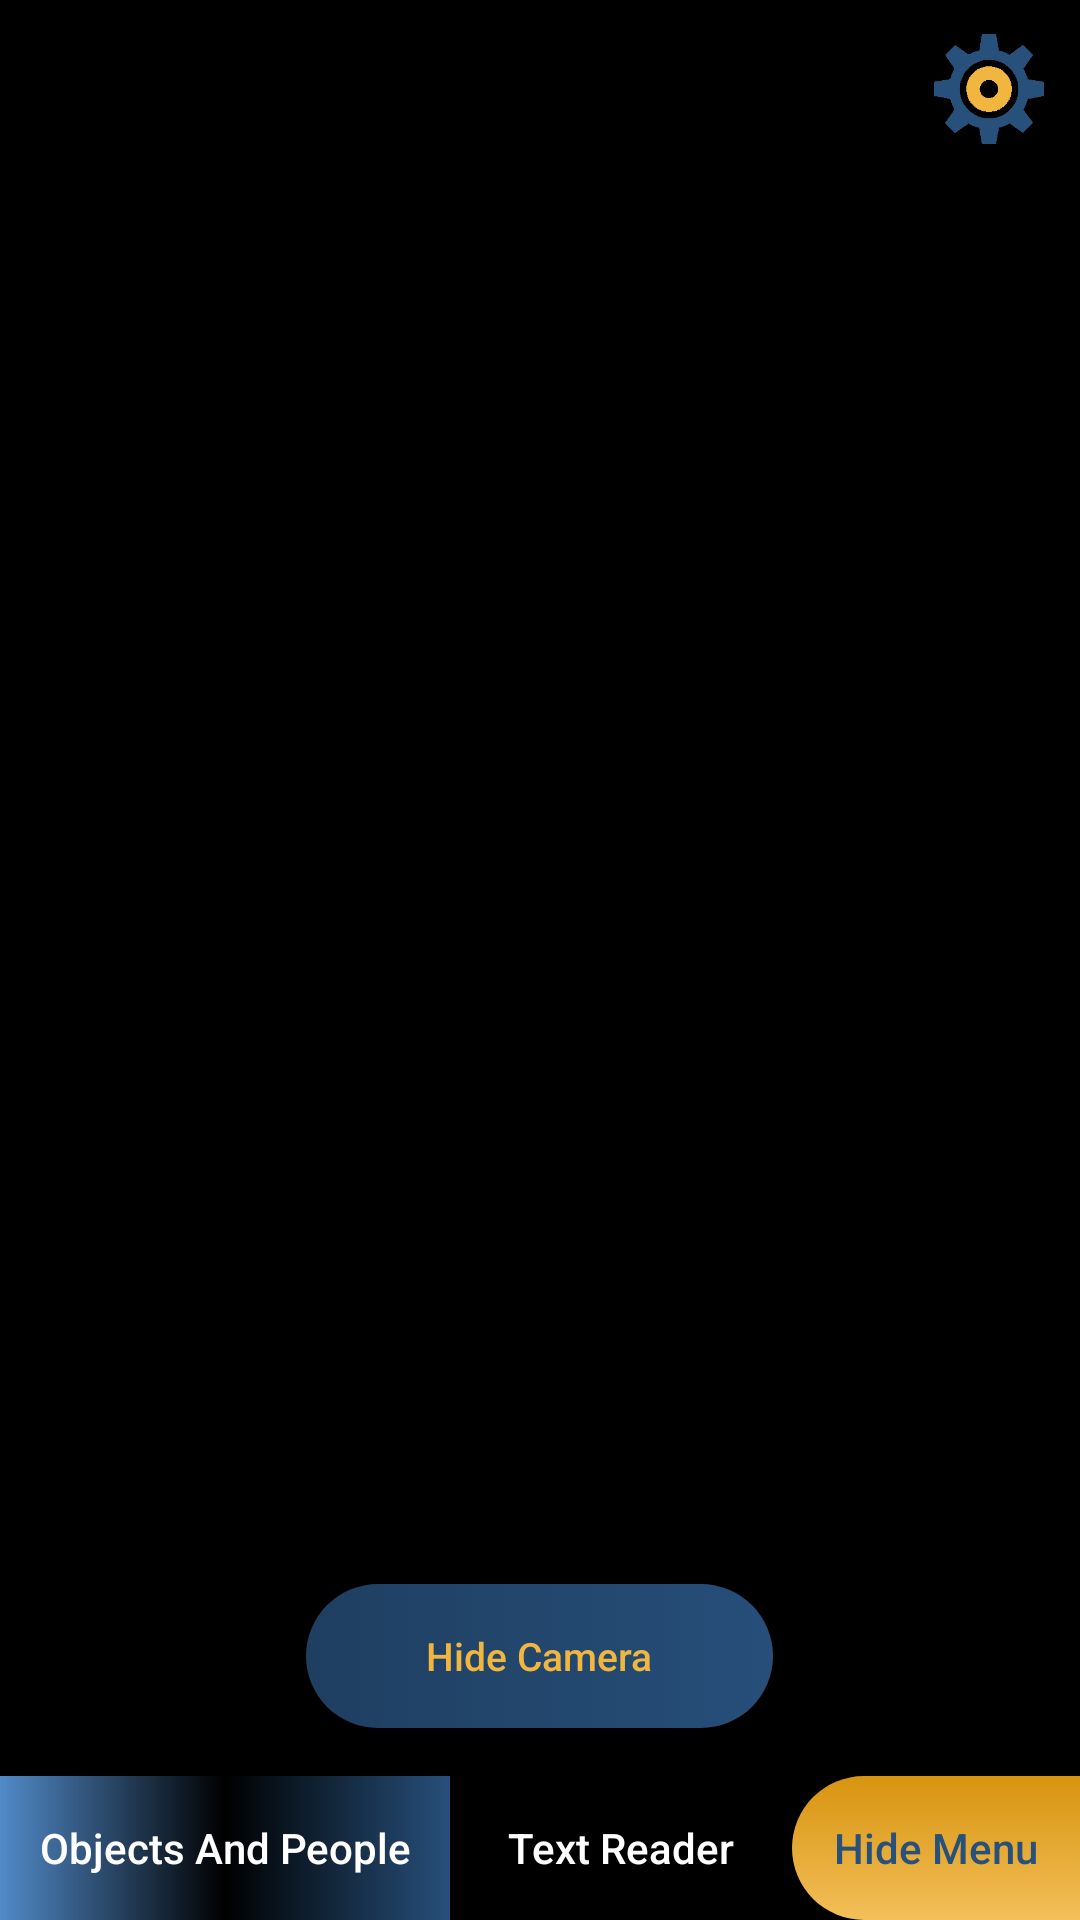

Reconstruct the res/layout file that produces this screen, plus the resources it refers to.
<!-- AndroidManifest.xml: application theme AppTheme -->
<!-- res/layout/activity_camera.xml -->
<?xml version="1.0" encoding="utf-8"?>
<android.support.design.widget.CoordinatorLayout xmlns:android="http://schemas.android.com/apk/res/android"
    xmlns:app="http://schemas.android.com/apk/res-auto"
    xmlns:tools="http://schemas.android.com/tools"
    android:layout_width="match_parent"
    android:layout_height="match_parent"
    android:background="#FFFF">

    <RelativeLayout
        android:layout_width="match_parent"
        android:layout_height="match_parent"
        android:layout_gravity="bottom"
        android:id="@+id/displayboy"
        android:background="@android:color/black"
        android:orientation="vertical">


        <FrameLayout
            android:id="@+id/container"
            android:layout_width="match_parent"
            android:layout_height="match_parent"
            android:layout_alignParentStart="true"
            android:layout_alignParentBottom="true"
            android:layout_marginBottom="-83dp"
            tools:context="dab.scuffedbots.dab.scuffedbots.CameraActivity" />


    </RelativeLayout>

    <LinearLayout
        android:layout_width="match_parent"
        android:layout_height="match_parent"
        android:orientation="horizontal"
        android:id="@+id/cover"
        android:gravity="center"
        android:visibility="invisible"
        android:background="@drawable/covercolor">

        <ImageView
            android:id="@+id/imageView3"
            android:layout_width="wrap_content"
            android:layout_height="wrap_content"
            android:layout_weight="1"
            android:src="@mipmap/waitingscreen" />
    </LinearLayout>

    <LinearLayout
        android:layout_width="match_parent"
        android:layout_gravity="bottom"
        android:layout_height="wrap_content"
        android:id="@+id/menu"
        android:orientation="horizontal"
        android:visibility="visible">

        <Button
            android:id="@+id/objects"
            android:layout_width="wrap_content"
            android:layout_height="match_parent"
            android:background="@drawable/menubuttonsselected"
            android:text="Objects And People"
            android:layout_weight="0.33"
            android:textAllCaps="false"
            android:textColor="#FFFF" />

        <Button
            android:id="@+id/textreader"
            android:layout_width="wrap_content"
            android:layout_height="match_parent"
            android:layout_weight="0.33"
            android:background="@drawable/menubuttonsunselected"
            android:onClick="textClicked"
            android:text="Text Reader"
            android:textAllCaps="false"
            android:textColor="#FFFF" />

        <Button
            android:id="@+id/tab2"
            android:layout_width="wrap_content"
            android:layout_height="wrap_content"
            android:layout_gravity="center_vertical"
            android:background="@drawable/tab2"
            android:onClick="tab2Clicked"
            android:textAllCaps="false"
            android:paddingStart="14dp"
            android:paddingEnd="14dp"
            android:text="Hide Menu"
            android:textColor="#27507b"/>
    </LinearLayout>

    <LinearLayout
        android:layout_width="match_parent"
        android:layout_height="wrap_content"
        android:layout_alignParentStart="true"
        android:layout_gravity="bottom"
        android:orientation="vertical">

        <Button
            android:id="@+id/tab"
            android:visibility="invisible"
            android:layout_width="wrap_content"
            android:layout_height="wrap_content"
            android:layout_gravity="bottom|right|end"
            android:background="@drawable/tab"
            android:onClick="tabClicked"
            android:paddingStart="14dp"
            android:paddingEnd="14dp"
            android:text="Show Menu"
            android:textAllCaps="false"
            android:textColor="#f0b63f"/>
    </LinearLayout>

    <Button
        android:id="@+id/cameratoggle"
        android:layout_width="wrap_content"
        android:layout_height="wrap_content"
        android:background="@drawable/hidecamera"
        android:onClick="togglecameraClicked"
        android:text="Hide Camera"
        android:textAllCaps="false"
        android:layout_marginBottom="64dp"
        android:layout_gravity="bottom|center_horizontal"
        android:textColor="#f0b63f"
        android:textSize="13sp"/>

    <ImageView
        android:id="@+id/imageView2"
        android:layout_width="40dp"
        android:layout_height="40dp"
        android:layout_gravity="top|end"
        android:layout_marginTop="10dp"
        android:layout_marginEnd="10dp"
        android:layout_weight="1"
        android:clickable="true"
        android:focusable="true"
        android:onClick="parametersClicked"
        android:src="@mipmap/parameters" />

</android.support.design.widget.CoordinatorLayout>
<!-- resources referenced by this layout -->
<resources>
  <!-- drawable covercolor (drawable) -->
  <?xml version="1.0" encoding="utf-8"?>
  <selector xmlns:android="http://schemas.android.com/apk/res/android" >
      <item>
          <shape xmlns:android="http://schemas.android.com/apk/res/android">
  
              <gradient android:angle="90" android:startColor="#000533" android:centerColor="#000a66" android:endColor="#000533" />
          </shape>
      </item>
  </selector>
  <!-- drawable hidecamera (drawable-hdpi) -->
  <?xml version="1.0" encoding="utf-8"?>
  <selector xmlns:android="http://schemas.android.com/apk/res/android" >
      <item>
          <shape xmlns:android="http://schemas.android.com/apk/res/android">
              <solid android:color="#ffffffff"/>
  
              <gradient android:angle="0" android:startColor="#C827507b" android:endColor="#C831649b" />
              <padding android:left="40dp"
                  android:top="0dp"
                  android:right="40dp"
                  android:bottom="0dp" />
  
              <corners android:bottomRightRadius="42dp"
                  android:bottomLeftRadius="42dp"
                  android:topLeftRadius="42dp"
                  android:topRightRadius="42dp" />
          </shape>
      </item>
  </selector>
  <!-- drawable menubuttonsselected (drawable) -->
  <?xml version="1.0" encoding="utf-8"?>
  <layer-list xmlns:android="http://schemas.android.com/apk/res/android" >
      <item>
  
          <shape android:shape="rectangle" >
              <solid android:color="#000000" />
          </shape>
      </item>
  
      <item>
          <shape android:shape="rectangle" >
              <gradient android:angle="0" android:startColor="#518ac8" android:centerColor="#0000" android:endColor="#27507b" />
          </shape>
      </item>
  </layer-list>
  <!-- drawable menubuttonsunselected (drawable) -->
  <?xml version="1.0" encoding="utf-8"?>
  <layer-list xmlns:android="http://schemas.android.com/apk/res/android" >
      <item>
  
      <shape android:shape="rectangle" >
          <solid android:color="#000000" />
      </shape>
      </item>
  </layer-list>
  <!-- drawable tab (drawable) -->
  <?xml version="1.0" encoding="utf-8"?>
  <selector xmlns:android="http://schemas.android.com/apk/res/android">
      <item android:state_pressed="false">
          <shape>
              <gradient android:startColor="#27507b"
                  android:endColor="#518ac8"
                  android:angle="270"/>
  
              <corners android:bottomRightRadius="0dp"
                  android:bottomLeftRadius="42dp"
                  android:topLeftRadius="42dp"
                  android:topRightRadius="0dp" />
          </shape>
      </item>
      <item android:state_pressed="true">
          <shape>
              <solid android:color="#27507b"/>
  
              <corners android:bottomRightRadius="0dp"
                  android:bottomLeftRadius="42dp"
                  android:topLeftRadius="42dp"
                  android:topRightRadius="0dp" />
          </shape>
      </item>
  </selector>
  <style name="AppTheme" parent="Theme.AppCompat.Light.NoActionBar">
          
          <item name="colorPrimary">@color/colorPrimary</item>
          <item name="colorPrimaryDark">@color/colorPrimaryDark</item>
          <item name="colorAccent">@color/colorAccent</item>
      </style>
  <color name="colorPrimary">#98999b</color>
  <color name="colorPrimaryDark">#404041</color>
  <color name="colorAccent">#d2d0d1</color>
</resources>
